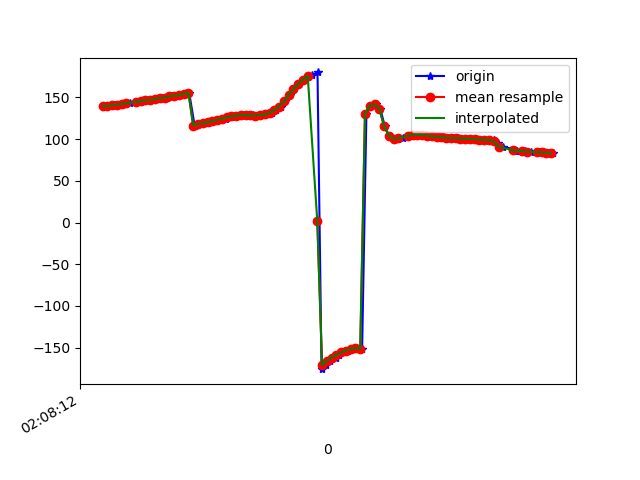

Values plotted in this chart, from the file beside it:
1617847692256, 543335811188021, 139.49165, 31.951748, -1.9431995
1617847692270, 543335830418791, 139.6, 31.25, -2.25
1617847692291, 543335849649561, 140.8, 31.7, -3.091
1617847692306, 543335868880331, 141.3, 31.04, -3.64
1617847692325, 543335888111101, 141.7, 31.39, -3.876
1617847692339, 543335907341871, 142.7, 30.85, -4.805
1617847692357, 543335926572641, 142.8, 30.49, -4.563
1617847692380, 543335945803411, 144.5, 30.49, -5.788
1617847692396, 543335965034181, 145, 29.77, -5.94
1617847692414, 543335984264951, 145.5, 30.2, -5.706
1617847692433, 543336003495721, 146.7, 29.79, -6.523
1617847692454, 543336022726491, 147, 29.31, -6.176
1617847692471, 543336041957261, 148.2, 29.93, -6.523
1617847692490, 543336061188031, 149.2, 29.22, -7.097
1617847692511, 543336080418801, 149.5, 28.9, -6.924
1617847692527, 543336099649571, 151.3, 29.32, -7.994
1617847692548, 543336118880341, 152.2, 28.62, -8.573
1617847692566, 543336138111111, 152.5, 28.29, -8.359
1617847692586, 543336157341881, 154.4, 28.43, -9.685
1617847692603, 543336176572651, 155.7, 28, -10.6
1617847692626, 543336195803421, 116.3, 30.72, -6.704
1617847692643, 543336215034191, 118.2, 27.63, -11.57
1617847692662, 543336234264961, 119, 27.39, -12.13
1617847692681, 543336253495731, 119.8, 27.05, -12.72
1617847692699, 543336272726501, 120.6, 26.31, -13.31
1617847692718, 543336291957271, 121.6, 25.06, -13.74
1617847692738, 543336311188041, 122.9, 23.56, -13.97
1617847692758, 543336330418811, 124.4, 22.57, -14.13
1617847692778, 543336349649581, 125.9, 22.39, -14.48
1617847692797, 543336368880351, 127.3, 22.82, -14.95
1617847692814, 543336388111121, 128.3, 23.46, -15.59
1617847692832, 543336407341891, 128.7, 23.94, -16.38
1617847692853, 543336426572661, 128.8, 25.05, -17.41
1617847692871, 543336445803431, 128.5, 28.05, -19.09
1617847692891, 543336465034201, 128.2, 33.01, -21.93
1617847692909, 543336484389564, 128.6, 38.8, -26.11
1617847692929, 543336503620334, 129.6, 44.43, -31.66
1617847692949, 543336522851104, 131.6, 49.51, -38.78
1617847692967, 543336542081874, 134.7, 53.68, -47.53
1617847692989, 543336561312644, 139.1, 56.93, -57.92
1617847693006, 543336580543414, 145.2, 59.32, -70.19
1617847693024, 543336599774184, 152.8, 60.72, -83.87
1617847693043, 543336619004954, 160, 61.22, -97.03
1617847693064, 543336638235724, 166.1, 61.29, -108.8
1617847693081, 543336657466494, 171.2, 61.25, -119.3
1617847693100, 543336676697264, 174.8, 61.63, -127.8
1617847693119, 543336695928034, 177.1, 62.78, -134.4
1617847693141, 543336715158804, 180, 64.22, -140.3
1617847693158, 543336734389574, -175.8, 65.45, -146.5
1617847693176, 543336753620344, -170.8, 66.4, -152.2
1617847693195, 543336772851114, -166, 67.53, -156.6
1617847693217, 543336792081884, -161.9, 69.21, -159.1
1617847693233, 543336811312654, -158.6, 71.24, -160.2
1617847693252, 543336830543424, -155.8, 73.15, -160.2
1617847693270, 543336849774194, -153.5, 74.81, -159.2
1617847693289, 543336869004964, -151.5, 76.5, -157.2
1617847693308, 543336888235734, -150.5, 78.4, -154
1617847693328, 543336907466504, -151.6, 80.32, -148.3
1617847693346, 543336926697274, 130.7, 70.85, -90.06
1617847693364, 543336945928044, 140.1, 77.78, -88.66
1617847693385, 543336965158814, 141.6, 81, -81.55
... 38 more rows
